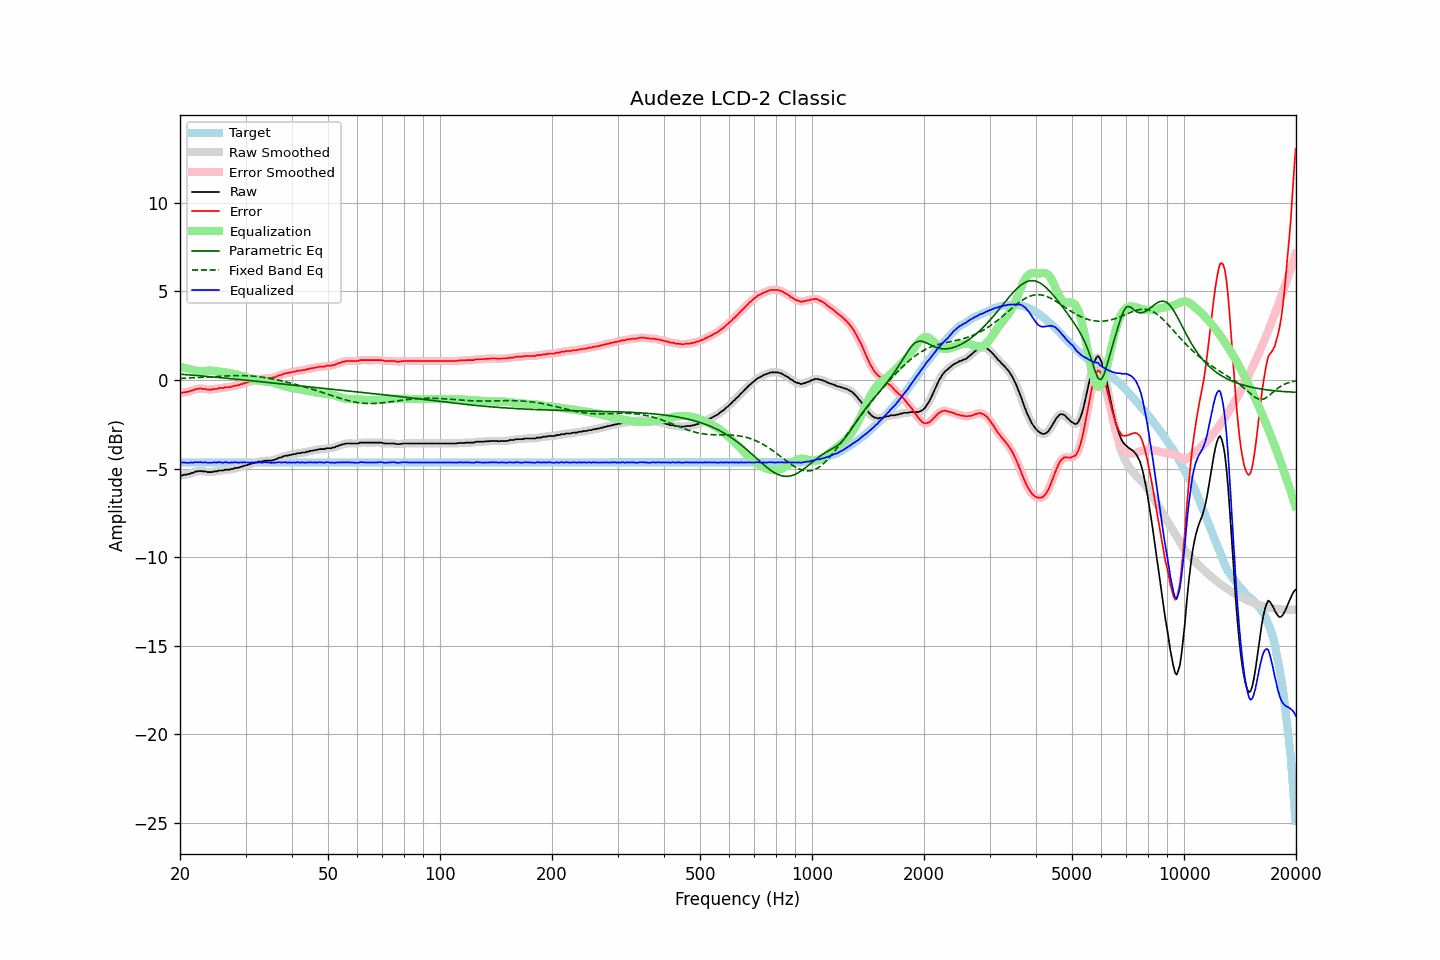

The table this chart was drawn from, first rows:
frequency, raw, error, smoothed, error_smoothed, equalization, parametric_eq, fixed_band_eq, equalized_raw, equalized_smoothed, target
20.00, -5.37, -0.72, -5.38, -0.73, 0.75, 0.33, 0.09, -4.62, -4.63, -4.66
20.20, -5.39, -0.74, -5.37, -0.72, 0.73, 0.32, 0.09, -4.67, -4.65, -4.66
20.40, -5.36, -0.71, -5.36, -0.71, 0.70, 0.32, 0.10, -4.66, -4.66, -4.66
20.61, -5.34, -0.69, -5.35, -0.70, 0.68, 0.31, 0.10, -4.66, -4.67, -4.66
20.81, -5.34, -0.69, -5.33, -0.68, 0.66, 0.30, 0.11, -4.68, -4.67, -4.66
21.02, -5.31, -0.66, -5.31, -0.66, 0.64, 0.29, 0.11, -4.67, -4.67, -4.66
21.23, -5.30, -0.65, -5.29, -0.64, 0.62, 0.29, 0.11, -4.68, -4.67, -4.66
21.44, -5.25, -0.60, -5.26, -0.61, 0.60, 0.28, 0.12, -4.65, -4.66, -4.66
21.66, -5.24, -0.59, -5.23, -0.58, 0.57, 0.27, 0.12, -4.67, -4.66, -4.66
21.87, -5.20, -0.55, -5.20, -0.54, 0.55, 0.26, 0.13, -4.65, -4.65, -4.66
22.09, -5.16, -0.51, -5.18, -0.52, 0.53, 0.26, 0.13, -4.64, -4.65, -4.66
22.31, -5.16, -0.51, -5.15, -0.49, 0.51, 0.25, 0.14, -4.65, -4.64, -4.66
22.54, -5.14, -0.49, -5.14, -0.49, 0.50, 0.24, 0.14, -4.64, -4.64, -4.66
22.76, -5.13, -0.48, -5.15, -0.49, 0.50, 0.23, 0.15, -4.63, -4.65, -4.66
22.99, -5.16, -0.51, -5.15, -0.49, 0.50, 0.22, 0.15, -4.66, -4.65, -4.66
23.22, -5.16, -0.51, -5.16, -0.51, 0.51, 0.22, 0.16, -4.65, -4.65, -4.66
23.45, -5.16, -0.51, -5.18, -0.52, 0.52, 0.21, 0.16, -4.64, -4.66, -4.66
23.69, -5.20, -0.55, -5.19, -0.53, 0.53, 0.20, 0.17, -4.67, -4.66, -4.66
23.92, -5.20, -0.55, -5.20, -0.55, 0.53, 0.19, 0.17, -4.67, -4.67, -4.66
24.16, -5.20, -0.55, -5.20, -0.55, 0.53, 0.18, 0.18, -4.67, -4.67, -4.66
24.40, -5.20, -0.55, -5.19, -0.53, 0.53, 0.18, 0.18, -4.67, -4.66, -4.66
24.65, -5.16, -0.51, -5.18, -0.52, 0.52, 0.17, 0.19, -4.64, -4.66, -4.66
24.89, -5.16, -0.51, -5.16, -0.51, 0.51, 0.16, 0.19, -4.65, -4.65, -4.66
25.14, -5.16, -0.51, -5.14, -0.49, 0.50, 0.15, 0.20, -4.67, -4.65, -4.66
25.39, -5.11, -0.46, -5.13, -0.47, 0.48, 0.14, 0.20, -4.63, -4.65, -4.66
25.65, -5.11, -0.46, -5.12, -0.46, 0.46, 0.13, 0.21, -4.65, -4.65, -4.66
25.91, -5.11, -0.46, -5.10, -0.45, 0.45, 0.12, 0.21, -4.66, -4.65, -4.66
26.16, -5.11, -0.46, -5.09, -0.44, 0.44, 0.12, 0.22, -4.67, -4.66, -4.66
26.43, -5.06, -0.41, -5.08, -0.42, 0.43, 0.11, 0.22, -4.64, -4.65, -4.66
26.69, -5.06, -0.41, -5.07, -0.41, 0.41, 0.10, 0.23, -4.65, -4.65, -4.66
26.96, -5.06, -0.41, -5.06, -0.40, 0.40, 0.09, 0.23, -4.66, -4.65, -4.66
27.23, -5.06, -0.41, -5.05, -0.40, 0.39, 0.08, 0.24, -4.67, -4.67, -4.66
27.50, -5.02, -0.37, -5.03, -0.38, 0.37, 0.07, 0.24, -4.65, -4.66, -4.66
27.77, -5.02, -0.37, -5.01, -0.35, 0.36, 0.06, 0.24, -4.67, -4.65, -4.66
28.05, -4.97, -0.32, -4.99, -0.33, 0.34, 0.05, 0.25, -4.64, -4.65, -4.66
28.33, -4.97, -0.32, -4.97, -0.31, 0.32, 0.04, 0.25, -4.66, -4.65, -4.66
28.62, -4.95, -0.30, -4.95, -0.29, 0.29, 0.04, 0.25, -4.66, -4.65, -4.66
28.90, -4.93, -0.28, -4.93, -0.27, 0.27, 0.03, 0.25, -4.66, -4.66, -4.66
29.19, -4.89, -0.24, -4.90, -0.24, 0.24, 0.02, 0.25, -4.65, -4.66, -4.66
29.48, -4.88, -0.23, -4.87, -0.22, 0.22, 0.01, 0.25, -4.66, -4.65, -4.66
29.78, -4.83, -0.18, -4.84, -0.19, 0.19, -0.00, 0.25, -4.64, -4.65, -4.66
30.08, -4.82, -0.17, -4.82, -0.16, 0.16, -0.01, 0.24, -4.66, -4.65, -4.66
30.38, -4.79, -0.14, -4.79, -0.14, 0.14, -0.02, 0.24, -4.66, -4.66, -4.66
30.68, -4.76, -0.11, -4.76, -0.11, 0.11, -0.03, 0.23, -4.65, -4.66, -4.66
30.99, -4.74, -0.09, -4.74, -0.08, 0.08, -0.04, 0.23, -4.66, -4.66, -4.66
31.30, -4.70, -0.05, -4.71, -0.05, 0.05, -0.05, 0.22, -4.65, -4.65, -4.66
31.61, -4.69, -0.04, -4.69, -0.03, 0.03, -0.06, 0.21, -4.66, -4.66, -4.66
31.93, -4.65, 0.00, -4.66, -0.00, 0.01, -0.07, 0.21, -4.65, -4.65, -4.66
32.24, -4.65, 0.00, -4.64, 0.02, -0.02, -0.08, 0.20, -4.67, -4.65, -4.66
32.57, -4.60, 0.05, -4.62, 0.04, -0.04, -0.09, 0.19, -4.64, -4.65, -4.66
32.89, -4.60, 0.05, -4.60, 0.05, -0.05, -0.10, 0.18, -4.66, -4.66, -4.66
33.22, -4.60, 0.05, -4.59, 0.07, -0.07, -0.11, 0.16, -4.67, -4.65, -4.66
33.55, -4.57, 0.08, -4.57, 0.08, -0.08, -0.11, 0.15, -4.65, -4.65, -4.66
33.89, -4.55, 0.10, -4.56, 0.10, -0.09, -0.12, 0.14, -4.64, -4.64, -4.66
34.23, -4.55, 0.10, -4.55, 0.11, -0.09, -0.13, 0.12, -4.64, -4.64, -4.66
34.57, -4.55, 0.10, -4.55, 0.10, -0.10, -0.14, 0.10, -4.65, -4.65, -4.66
34.92, -4.55, 0.10, -4.55, 0.10, -0.11, -0.15, 0.09, -4.66, -4.66, -4.66
35.27, -4.55, 0.10, -4.54, 0.11, -0.13, -0.16, 0.07, -4.68, -4.67, -4.66
35.62, -4.51, 0.14, -4.52, 0.13, -0.15, -0.17, 0.05, -4.66, -4.67, -4.66
35.97, -4.50, 0.15, -4.49, 0.16, -0.17, -0.18, 0.04, -4.67, -4.66, -4.66
... 635 more rows
